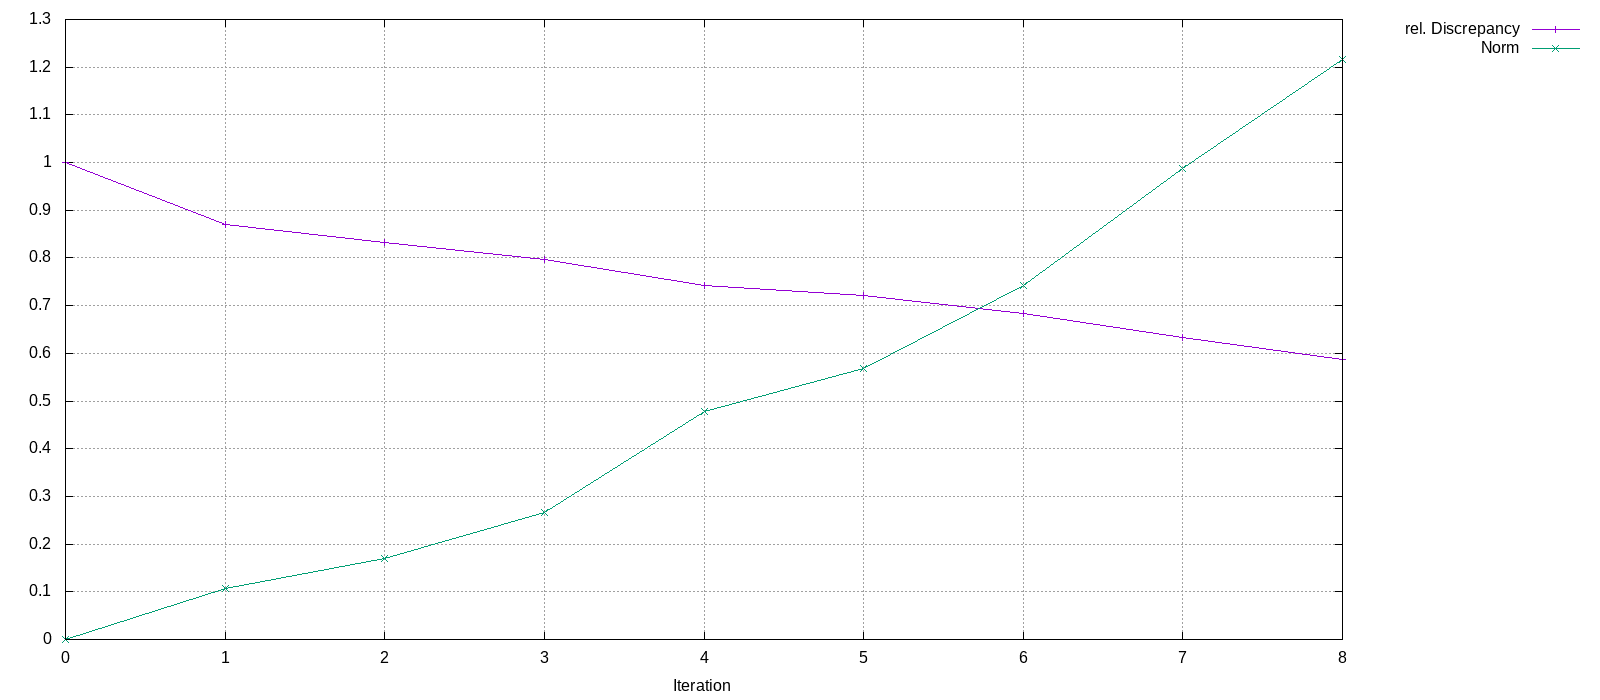

Source data for this figure (header and first rows):
Iteration, rel. Discrepancy, Norm
0, 1, 0
1, 0.87, 0.1066
2, 0.8316, 0.1691
3, 0.7968, 0.2666
4, 0.7422, 0.4787
5, 0.7215, 0.5681
6, 0.6835, 0.7429
7, 0.6333, 0.9879
8, 0.587, 1.215
